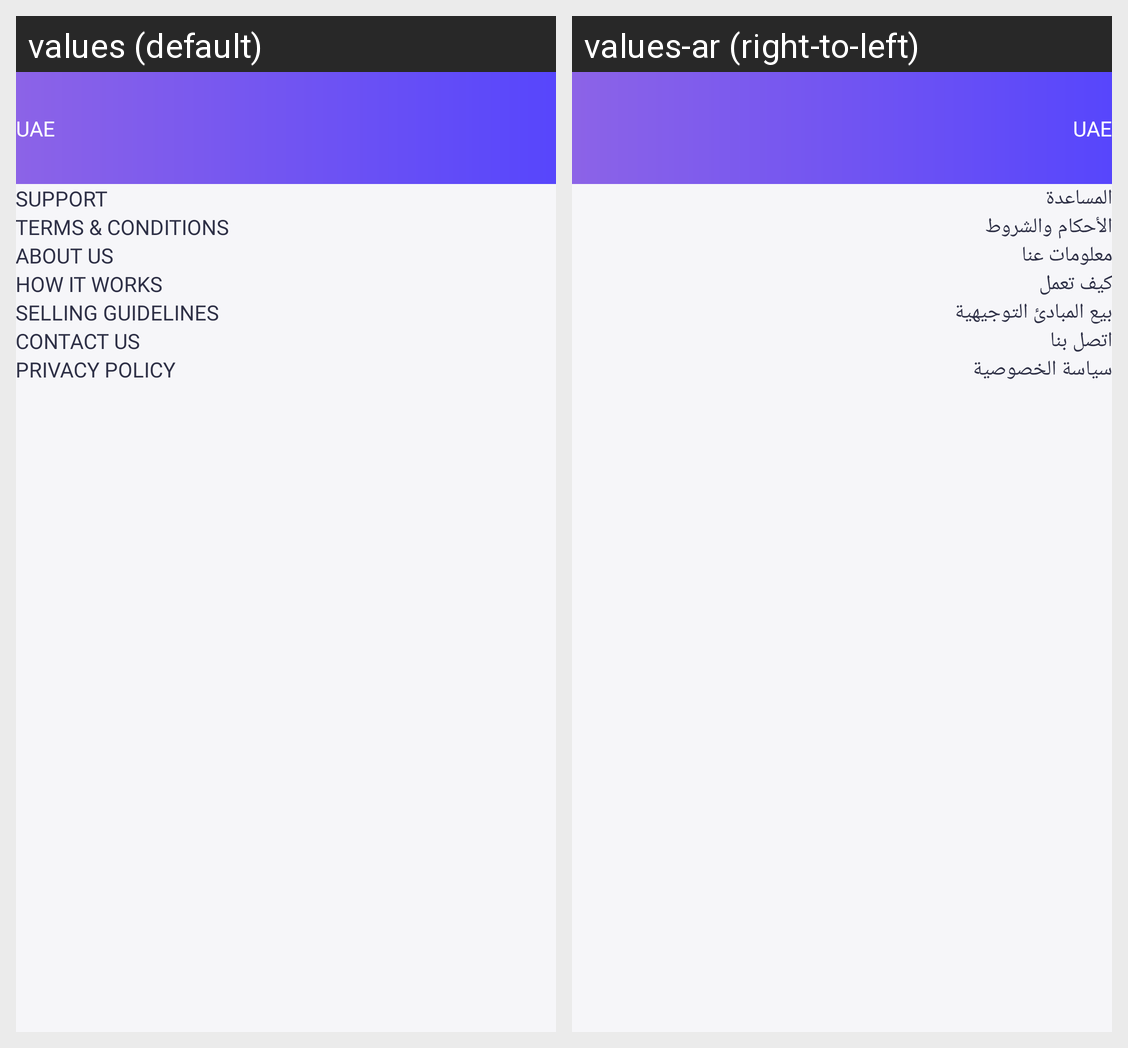

The Android screen above is rendered under two locales of the same app. Produce the string resources it draws, with the default and per-locale values.
Android screen res/layout/fragment_main.xml rendered under 2 locales, left to right: values (default), values-ar (right-to-left). Device: Nexus 5 (rendered at 1080×1920; each locale shown at half size, 540×960, under a caption strip naming it); theme Theme.InsouqApplication.
Strings drawn on this screen, with the default value and each locale's value (text and hints the layout hard-codes, and strings that could not be matched under every locale, appear in the picture but are not listed):

support
  values: Support
  values-ar: المساعدة

terms_amp_conditions
  values: Terms & Conditions
  values-ar: الأحكام والشروط

about_us
  values: About us
  values-ar: معلومات عنا

how_it_works
  values: How it works
  values-ar: كيف تعمل

selling_guidelines
  values: Selling guidelines
  values-ar: بيع المبادئ التوجيهية

contact_us
  values: Contact us
  values-ar: اتصل بنا

privacy_policy
  values: Privacy Policy
  values-ar: سياسة الخصوصية
